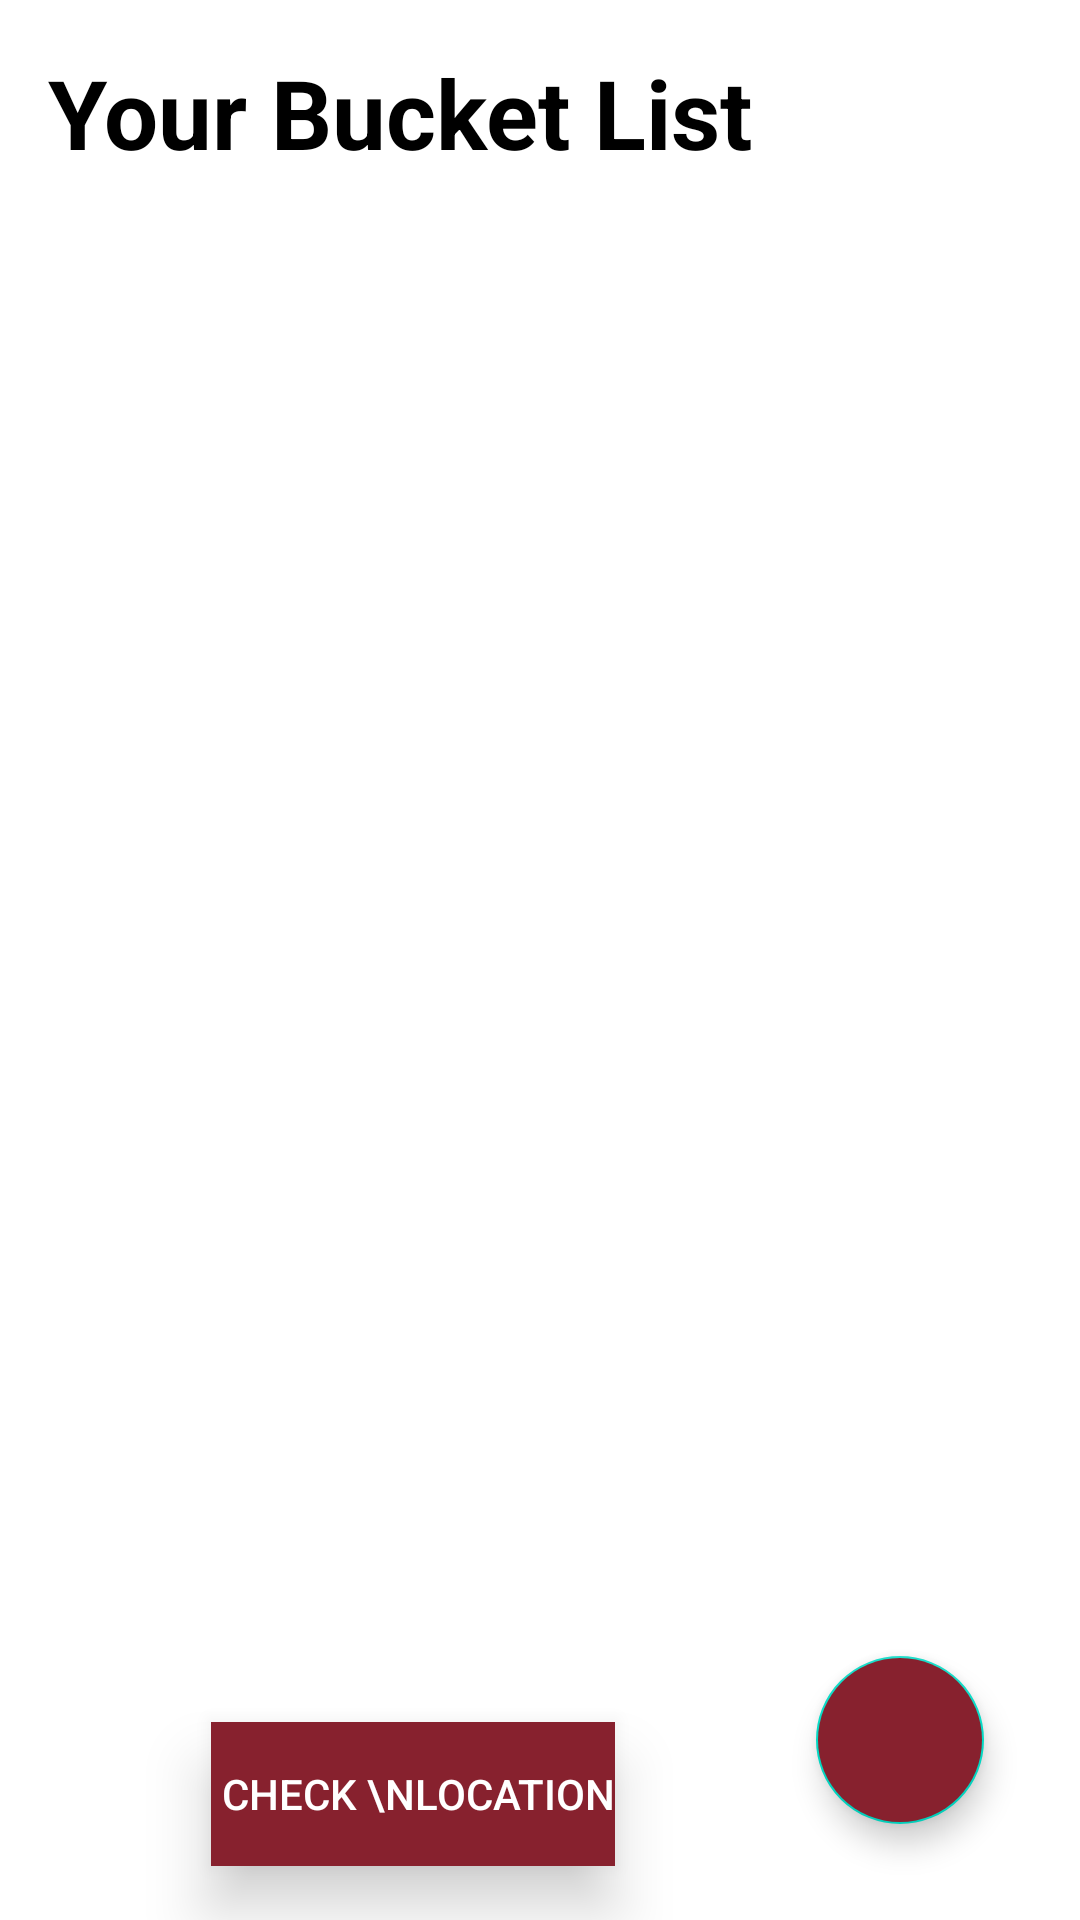

Produce the Android XML layout that renders to this screen, including the resource entries it uses.
<!-- AndroidManifest.xml: application theme Theme.Twu_bucket_list -->
<!-- res/layout/activity_main.xml -->
<?xml version="1.0" encoding="utf-8"?>
<RelativeLayout xmlns:android="http://schemas.android.com/apk/res/android"
    xmlns:app="http://schemas.android.com/apk/res-auto"
    xmlns:tools="http://schemas.android.com/tools"
    android:layout_width="match_parent"
    android:layout_height="match_parent">

    <TextView
        android:id="@+id/tasksText"
        android:layout_width="wrap_content"
        android:layout_height="wrap_content"
        android:layout_marginStart="16dp"
        android:layout_marginTop="16dp"
        android:layout_marginBottom="16dp"
        android:text="Your Bucket List"
        android:textColor="@android:color/black"
        android:textSize="32sp"
        android:textStyle="bold" />

        <androidx.recyclerview.widget.RecyclerView
            android:id="@+id/tasksRecyclerView"
            android:layout_width="match_parent"
            android:layout_height="wrap_content"
            android:layout_below="@id/tasksText"
            app:layoutManager="androidx.recyclerview.widget.LinearLayoutManager"
            android:nestedScrollingEnabled="true" />


    <com.google.android.material.floatingactionbutton.FloatingActionButton
        android:id="@+id/fab"
        android:layout_width="wrap_content"
        android:layout_height="wrap_content"
        android:layout_alignParentEnd="true"
        android:layout_alignParentBottom="true"
        android:layout_marginStart="32dp"
        android:layout_marginTop="32dp"
        android:layout_marginEnd="32dp"
        android:layout_marginBottom="32dp"
        android:backgroundTint="@color/maroon"
        android:src="@drawable/ic_baseline_add_24" />

    <Button
        android:id="@+id/button"
        android:layout_width="wrap_content"
        android:layout_height="wrap_content"
        android:layout_alignParentEnd="true"
        android:layout_alignParentRight="true"
        android:layout_alignParentBottom="true"
        android:layout_marginEnd="155dp"
        android:layout_marginRight="155dp"
        android:layout_marginBottom="18dp"
        android:background="@color/colorPrimaryDark"
        android:capitalize="words"
        android:text=" Check \nLocation"
        android:textColor="#FFFFFF"
        android:translationZ="10dp"
        tools:targetApi="lollipop" />

</RelativeLayout>
<!-- resources referenced by this layout -->
<resources>
  <color name="colorPrimaryDark">#FF87212e</color>
  <color name="maroon">#FF87212e</color>
  <style name="Theme.Twu_bucket_list" parent="Theme.MaterialComponents.DayNight.DarkActionBar">
          
          <item name="colorPrimary">@color/maroon</item>
          <item name="colorPrimaryVariant">@color/maroon</item>
          <item name="colorOnPrimary">@color/white</item>
          
          <item name="colorSecondary">@color/teal_200</item>
          <item name="colorSecondaryVariant">@color/teal_700</item>
          <item name="colorOnSecondary">@color/black</item>
          
          <item name="android:statusBarColor" tools:targetApi="l">?attr/colorPrimaryVariant</item>
          
      </style>
  <color name="white">#FFFFFFFF</color>
  <color name="teal_200">#FF03DAC5</color>
  <color name="teal_700">#FF018786</color>
  <color name="black">#FF000000</color>
</resources>
